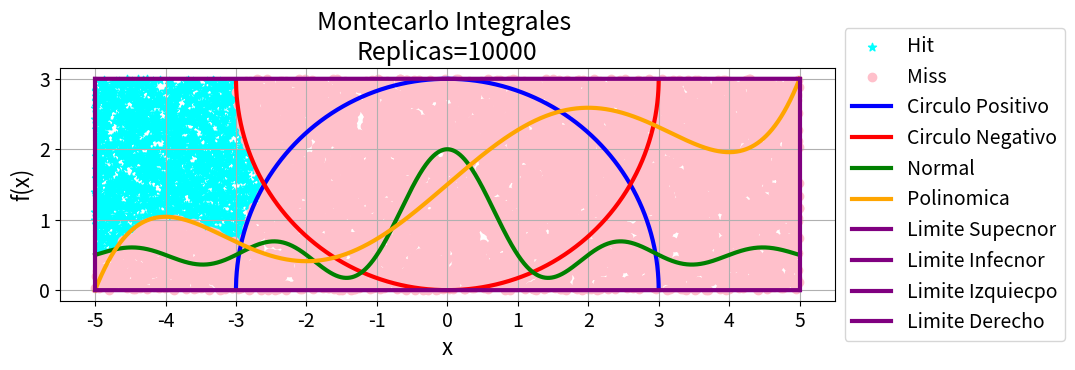
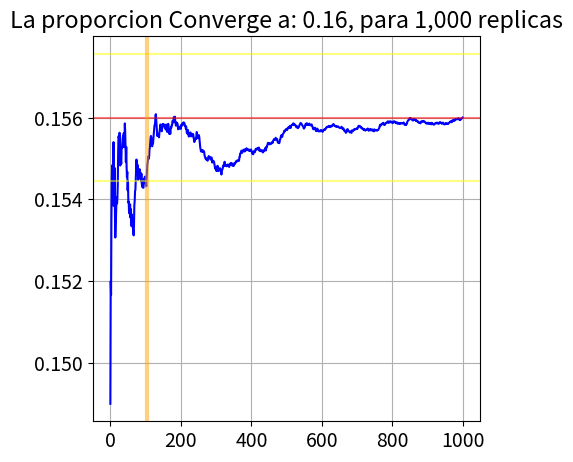

These charts were generated, in order, by the following Python code:
# -*- coding: utf-8 -*-
"""
Created on Thu Sep 25 12:12:38 2025

@author: JulianCastillo
"""

import numpy as np
import matplotlib.pyplot as plt
import random as rnd
from tqdm import tqdm
import statistics as st
import math as mt
import warnings
warnings.filterwarnings("ignore")


def circulopositivo(var):
    if var <= 3 and var >= -3:
        cirpos = (3**2 - var**2)**(1/2)
        return cirpos
    else:
        return 0

def circulonegativo(var):
    if var <= 3 and var >= -3:
        cirneg = -((3**2 - var**2)**(1/2))+3
        return cirneg
    else:
        return 3

def senonormal(var):
    seno_normalizado = 3/2 * (np.sinc(var) + 1) - 1
    return seno_normalizado


def polinomica(var):
    polinomica = (9/670) * ((1/5) * var**5 - (20/3) * var**3 + 64 * var) + 3/2
    return polinomica


replicas = 1000 #tengo un nivel de escalamiento de 9 unidades en x y dos unidades en y (adicionales)
maximoy = 3
minimoy = 0
maximox = 5
minimox = -5

def Integral(replicas):
    hit = 0
    xhit, yhit = [], []
    xmiss, ymiss = [], []
    for i in range(replicas):
        #limite inferior y superior para x e y
        _x = rnd.uniform(minimox, maximox)
        _y = rnd.uniform(minimoy, maximoy)
        cp = circulopositivo(_x)
        cn = circulonegativo(_x)
        n = senonormal(_x)
        p = polinomica(_x)
        if (_y > p) and (_y > n) and (_y > cp) and (_y < cn) and (_x < 0):
            hit += 1
            xhit.append(_x)
            yhit.append(_y)
        else:
            xmiss.append(_x)
            ymiss.append(_y)
    proporcion = hit / replicas
    return proporcion, xhit, yhit, xmiss, ymiss
replicas = 10000
proporcion, xhit, yhit, xmiss, ymiss = Integral(replicas)
x = np.linspace(-5, 5, 10000) 
x1 = np.linspace(-5, 5, 10000)
seno_normalizado = 3/2 * (np.sinc(x) + 1) - 1
y_positiva = np.sqrt(3**2 - x1**2)
y_negativa = -np.sqrt(3**2 - x1**2)+3
poli = (9/670) * ((1/5) * x**5 - (20/3) * x**3 + 64 * x) + 3/2 
unos = np.ones_like(x)  # Crea un arreglo de unos con el mismo tamaño que x.
yigualatres = unos * 3  # Línea hocnzontal en y = 3.
yigualacero = np.zeros_like(x)  # Línea hocnzontal en y = 0.
# Configuración global del tamaño de fuente
plt.rcParams.update({'font.size': 14})
# Pintar los datos ---------------------------------------------------------------------------------------------------------------------------
plt.figure(figsize=(10, 10))  # Crea una figura de 10x10 pulgadas.
# hit and miss
plt.scatter(xhit,yhit, marker="*", color="cyan", label='Hit')
plt.scatter(xmiss,ymiss, marker="o", color="pink", label='Miss')
# Lineas
plt.plot(x, y_positiva, color='blue', linewidth=3, label='Circulo Positivo')  # Gráfica de la raíz positiva.
plt.plot(x, y_negativa, color='red', linewidth=3, label='Circulo Negativo')  # Gráfica de la raíz negativa.
plt.plot(x, seno_normalizado, color='green', linewidth=3, label='Normal')  # Gráfica de la distcnbución normal.
plt.plot(x, poli, color='orange', linewidth=3, label='Polinomica')  # Gráfica de la función polinómica.
plt.plot(x, yigualatres, color='purple', linewidth=3, label='Limite Supecnor')  # Línea hocnzontal en y = 3.
plt.plot(x, yigualacero, color='purple', linewidth=3, label='Limite Infecnor')  # Línea hocnzontal en y = 0.
plt.plot([-5, -5], [0, 3], color='purple', linewidth=3, label='Limite Izquiecpo')  # Línea vertical en x = -5.
plt.plot([5, 5], [0, 3], color='purple', linewidth=3, label='Limite Derecho')  # Línea vertical en x = 5.
plt.xlabel('x', fontsize=16)  # Etiqueta del eje x con tamaño de fuente 16.
plt.ylabel('f(x)', fontsize=16)  # Etiqueta del eje y con tamaño de fuente 16.
plt.title(f'Montecarlo Integrales \nReplicas={replicas}', fontsize=18)  # Título del gráfico con emojis y tamaño de fuente 18.
plt.xlim(-5, 5)  # Limita el eje x entre -5 y 5.
plt.xticks(np.linspace(-5, 5, 11))  # Define los ticks del eje x en intervalos de 1.
plt.legend(fontsize=14, loc='center left', bbox_to_anchor=(1, 0.5))  # Coloca la leyenda fuera del gráfico, a la izquiecpa.
plt.grid('on')  # Activa la cuadrícula.
plt.axis('scaled')  # Escala los ejes para que las proporciones sean iguales.
plt.show()  # Muestra el gráfico.



vEstimation = []
vMean = []
replicas = 1000
for i in tqdm(range(replicas), 'Calculando replicas...'):
    dato = Integral(replicas)[0]
    vEstimation.append(dato) #siempre debe existir un tablero diferente
    vMean.append(st.mean(vEstimation))
promedio = st.mean(vEstimation)
vMeanR=vMean.copy()
vMeanR.reverse()
ts = promedio*1.01
ti = promedio*0.99
convergencia = 0
for j, k in enumerate(vMeanR):
    if k > ti and k < ts:
        pass
    else:
        convergencia = len(vMean)- j
        break
print(f'La convergencia de la proporcion inicia en {convergencia}')
plt.figure(figsize=(5,5))
plt.plot(vMean, color='blue', label='Promedio (Convergencia)')
plt.axhline(promedio, color='red', alpha=0.5, label=f'Promedio {promedio:,.0f}')
plt.axhline(promedio*1.01, color='yellow', alpha=0.5, label=f'Tolerancia Supecnor {promedio*1.01:,.0f}')
plt.axhline(promedio*0.99, color='yellow', alpha=0.5, label=f'Tolerancia Infecnor {promedio*0.99:,.0f}')
plt.axvline(convergencia, color='orange', alpha=0.5,  linewidth=3 ,label=f'Convegencia despues {convergencia} replics')
plt.grid('on')
plt.title(f'La proporcion Converge a: {promedio:,.2f}, para {replicas:,} replicas')
# plt.legend()
plt.show()
